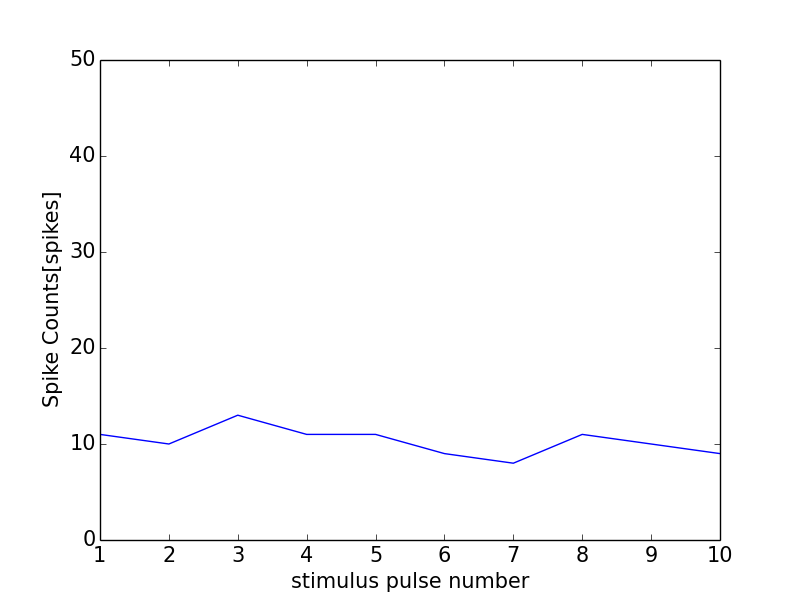

The data file committed next to this chart (first rows):
0, 0.0
0, 0
1, 11
2, 10
3, 13
4, 11
5, 11
6, 9
7, 8
8, 11
9, 10
10, 9
11, 1
